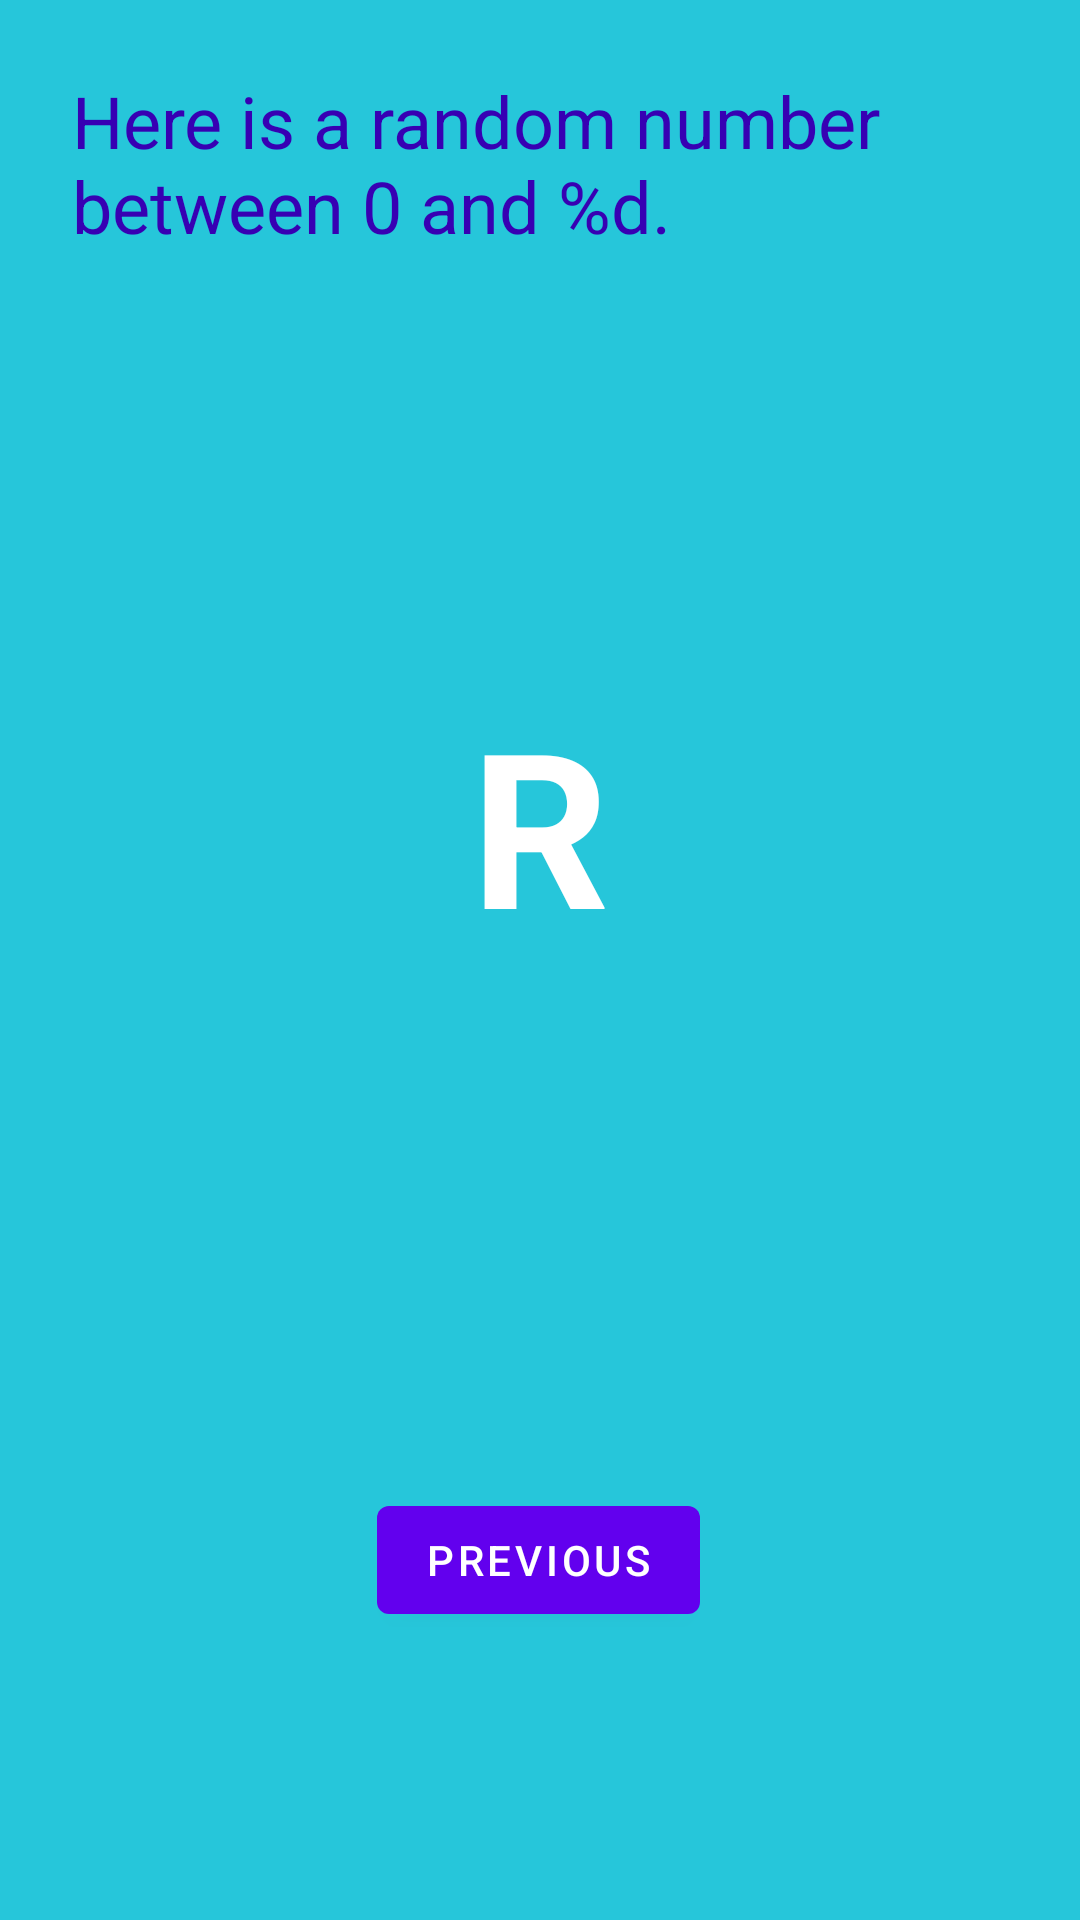

Write the Android layout XML for this screen, with the resource values it uses.
<!-- AndroidManifest.xml: application theme Theme.LearnAndroid -->
<!-- res/layout/fragment_second.xml -->
<?xml version="1.0" encoding="utf-8"?>
<androidx.constraintlayout.widget.ConstraintLayout xmlns:android="http://schemas.android.com/apk/res/android"
    xmlns:app="http://schemas.android.com/apk/res-auto"
    xmlns:tools="http://schemas.android.com/tools"
    android:layout_width="match_parent"
    android:layout_height="match_parent"
    android:background="@color/screenBackground2"
    tools:context=".SecondFragment">

    <TextView
        android:id="@+id/textview_header"
        android:layout_width="0dp"
        android:layout_height="wrap_content"
        android:layout_marginStart="24dp"
        android:layout_marginTop="24dp"
        android:layout_marginEnd="24dp"
        android:text="@string/random_heading"
        android:textSize="24sp"
        android:textColor="@color/design_default_color_primary_dark"
        app:layout_constraintEnd_toEndOf="parent"
        app:layout_constraintStart_toStartOf="parent"
        app:layout_constraintTop_toTopOf="parent" />

    <Button
        android:id="@+id/button_second"
        android:layout_width="wrap_content"
        android:layout_height="wrap_content"
        android:text="@string/previous"
        app:layout_constraintBottom_toBottomOf="parent"
        app:layout_constraintEnd_toEndOf="parent"
        app:layout_constraintHorizontal_bias="0.498"
        app:layout_constraintStart_toStartOf="parent"
        app:layout_constraintTop_toBottomOf="@id/textview_header"
        app:layout_constraintVertical_bias="0.811" />

    <TextView
        android:id="@+id/textview_random"
        android:layout_width="wrap_content"
        android:layout_height="wrap_content"
        android:text="R"
        android:textColor="@color/white"
        android:textSize="72sp"
        android:textStyle="bold"
        app:layout_constraintBottom_toTopOf="@+id/button_second"
        app:layout_constraintEnd_toEndOf="parent"
        app:layout_constraintStart_toStartOf="parent"
        app:layout_constraintTop_toBottomOf="@+id/textview_header"
        app:layout_constraintVertical_bias="0.45" />
</androidx.constraintlayout.widget.ConstraintLayout>
<!-- resources referenced by this layout -->
<resources>
  <color name="screenBackground2">#26C6DA</color>
  <color name="white">#FFFFFFFF</color>
  <string name="previous">Previous</string>
  <string name="random_heading">Here is a random number between 0 and %d.</string>
  <style name="Theme.LearnAndroid" parent="Theme.MaterialComponents.DayNight.DarkActionBar">
          
          <item name="colorPrimary">@color/purple_500</item>
          <item name="colorPrimaryVariant">@color/purple_700</item>
          <item name="colorOnPrimary">@color/white</item>
          
          <item name="colorSecondary">@color/teal_200</item>
          <item name="colorSecondaryVariant">@color/teal_700</item>
          <item name="colorOnSecondary">@color/black</item>
          
          <item name="android:statusBarColor" tools:targetApi="l">?attr/colorPrimaryVariant</item>
          
      </style>
  <color name="purple_500">#FF6200EE</color>
  <color name="purple_700">#883700B3</color>
  <color name="teal_200">#FF03DAC5</color>
  <color name="teal_700">#FF018786</color>
  <color name="black">#FF000000</color>
</resources>
